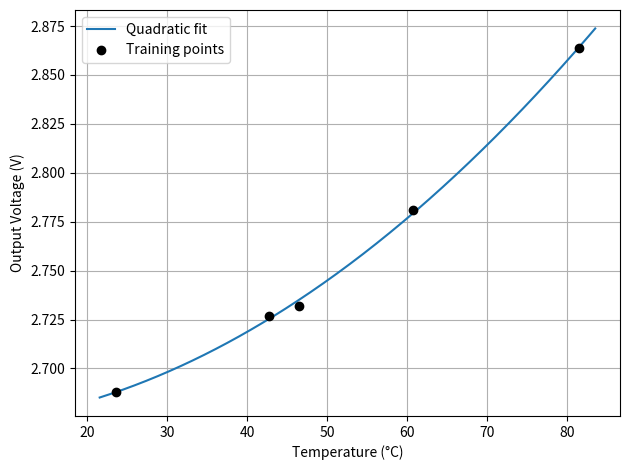

Reproduce this figure in Python.
import numpy as np
import matplotlib.pyplot as plt


T_train = np.array([23.6, 42.7, 46.5, 60.8, 81.5], float)
V_train = np.array([2.688, 2.727, 2.732, 2.781, 2.864], float)


X = np.column_stack([np.ones_like(T_train), T_train, T_train**2])
beta, *_ = np.linalg.lstsq(X, V_train, rcond=None)
b0, b1, b2 = beta
print("V(T) coeffs:", b0, b1, b2)


t_line = np.linspace(T_train.min() - 2, T_train.max() + 2, 300)
v_line = b0 + b1 * t_line + b2 * t_line**2

plt.figure()
plt.plot(t_line, v_line, label="Quadratic fit")
plt.plot(T_train, V_train, "ko", label="Training points")
plt.xlabel("Temperature (°C)")
plt.ylabel("Output Voltage (V)")
plt.grid(True)
plt.legend()
plt.tight_layout()
plt.show()
